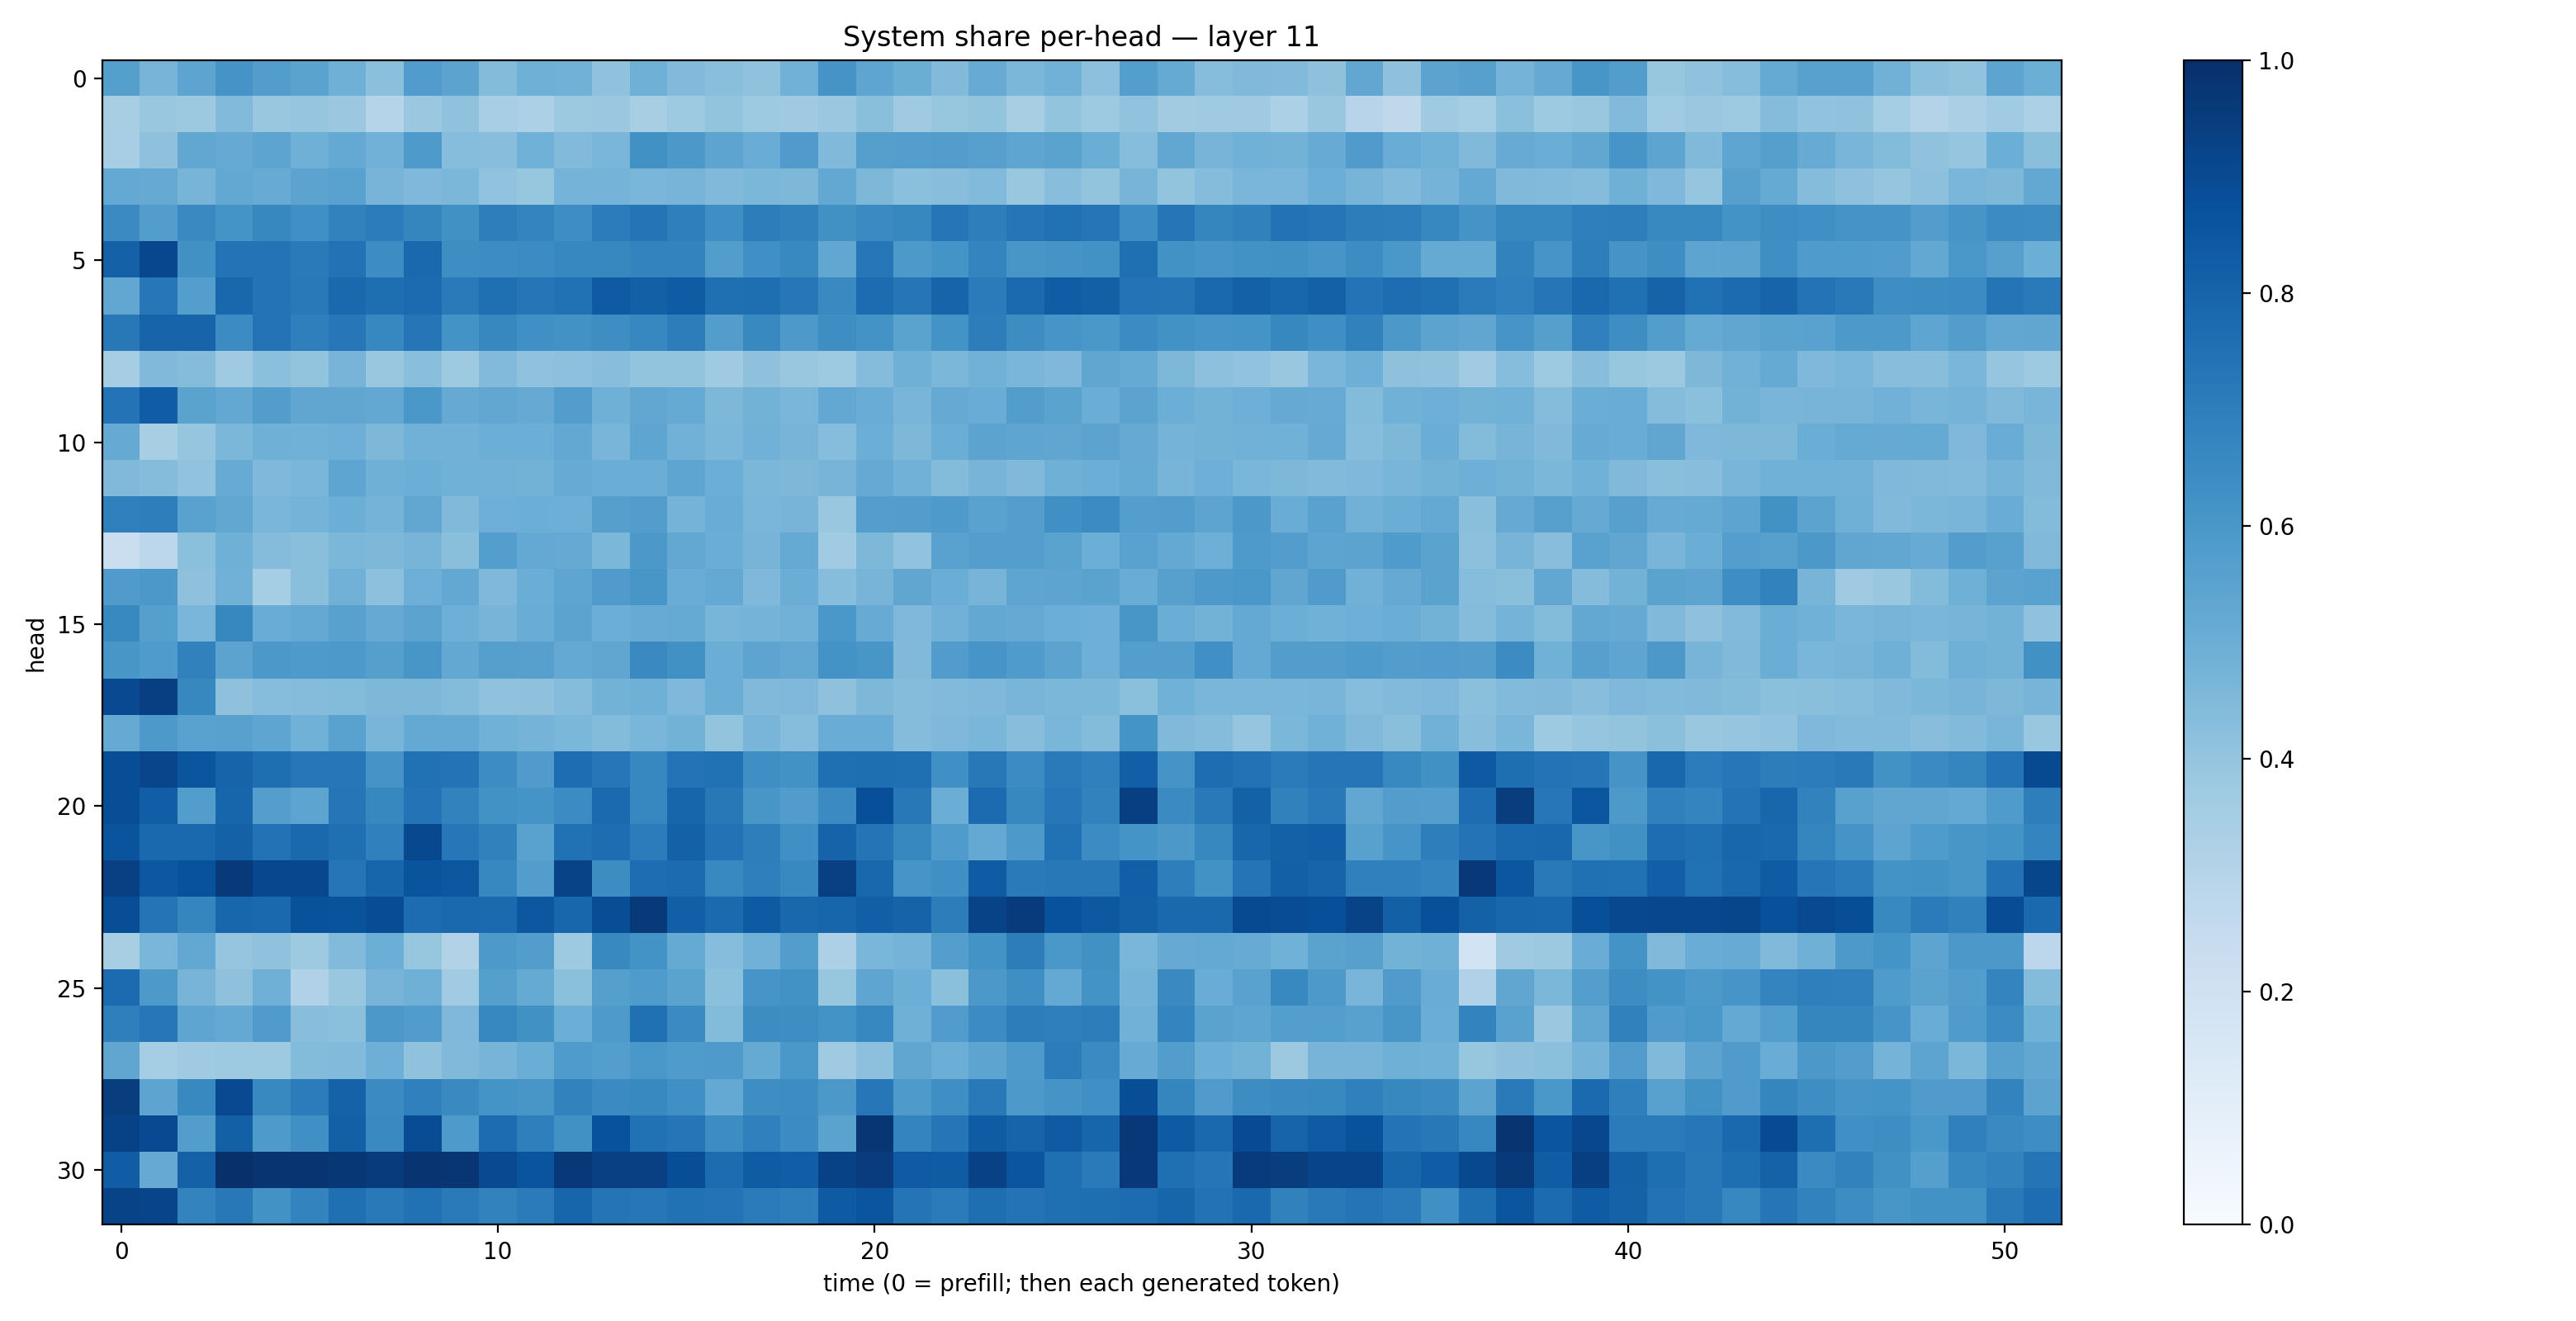

The file beside this chart, header and first rows:
0.5631125, 0.47163364, 0.53982604, 0.60962254, 0.5728849, 0.5479303, 0.48888943, 0.42047694, 0.5771037, 0.5447737, 0.43923178, 0.49210316, 0.48235986, 0.40747094, 0.4891389, 0.44480062, 0.42560565, 0.40649393, 0.48309824, 0.60971683, 0.53807414, 0.50006706, 0.44397444, 0.51104915
0.3412, 0.3875, 0.3765, 0.4436, 0.3895, 0.3957, 0.3789, 0.297, 0.3808, 0.4093, 0.347, 0.33, 0.3769, 0.3823, 0.341, 0.3717, 0.4012, 0.3743, 0.3695, 0.3801, 0.4249, 0.3674, 0.3916, 0.402
0.3444, 0.414, 0.5307, 0.5137, 0.5391, 0.489, 0.5226, 0.4818, 0.586, 0.4305, 0.4278, 0.4864, 0.4452, 0.4614, 0.6285, 0.5939, 0.5402, 0.5065, 0.5809, 0.4464, 0.5648, 0.5675, 0.5729, 0.5606
0.5209, 0.514, 0.4712, 0.527, 0.5085, 0.5443, 0.5513, 0.4701, 0.4523, 0.4606, 0.4041, 0.3919, 0.475, 0.4741, 0.4612, 0.4706, 0.4487, 0.4603, 0.4553, 0.5245, 0.456, 0.4218, 0.429, 0.4435
0.652, 0.5708, 0.6557, 0.6139, 0.663, 0.6302, 0.6822, 0.7032, 0.6712, 0.6254, 0.6955, 0.6743, 0.638, 0.7034, 0.7382, 0.6926, 0.6343, 0.701, 0.6845, 0.6266, 0.6488, 0.6639, 0.7278, 0.6983
0.8088, 0.9098, 0.6287, 0.7417, 0.7401, 0.7123, 0.7455, 0.6416, 0.7832, 0.6385, 0.6437, 0.6454, 0.6675, 0.6621, 0.679, 0.6796, 0.5709, 0.6311, 0.6601, 0.5304, 0.723, 0.5909, 0.6155, 0.6735
0.5298, 0.7245, 0.5691, 0.7881, 0.7397, 0.7181, 0.7851, 0.7608, 0.7725, 0.7127, 0.757, 0.7282, 0.7498, 0.8386, 0.8146, 0.8286, 0.7547, 0.7589, 0.7263, 0.6546, 0.7671, 0.7334, 0.8006, 0.7084
0.7213, 0.7988, 0.8005, 0.6475, 0.7416, 0.6933, 0.7242, 0.6657, 0.7316, 0.6187, 0.6629, 0.6326, 0.6219, 0.6399, 0.666, 0.7015, 0.5721, 0.6586, 0.5927, 0.6395, 0.6191, 0.5506, 0.62, 0.7019
0.3519, 0.4481, 0.4341, 0.3705, 0.4196, 0.4013, 0.4718, 0.3906, 0.4253, 0.3735, 0.4452, 0.4087, 0.4169, 0.4293, 0.4012, 0.3997, 0.3677, 0.4121, 0.3889, 0.3743, 0.4368, 0.4903, 0.458, 0.4842
0.7387, 0.8268, 0.5481, 0.5261, 0.5711, 0.5344, 0.5335, 0.5238, 0.6009, 0.5126, 0.5308, 0.5146, 0.5712, 0.4887, 0.5289, 0.5176, 0.4569, 0.4785, 0.4642, 0.5243, 0.5065, 0.467, 0.5138, 0.5043
0.5154, 0.3432, 0.396, 0.4603, 0.4893, 0.4882, 0.495, 0.4568, 0.4842, 0.4837, 0.4997, 0.4969, 0.5253, 0.4661, 0.5362, 0.4823, 0.4599, 0.4824, 0.472, 0.4306, 0.4998, 0.4551, 0.5015, 0.5457
0.4474, 0.4373, 0.4042, 0.5111, 0.4503, 0.4637, 0.536, 0.4912, 0.4993, 0.4862, 0.483, 0.4767, 0.5103, 0.5001, 0.5038, 0.5369, 0.4986, 0.4607, 0.4552, 0.4707, 0.5132, 0.4806, 0.4401, 0.4712
0.6909, 0.6978, 0.5513, 0.5303, 0.4644, 0.4734, 0.4987, 0.4736, 0.5295, 0.4471, 0.4927, 0.5, 0.4941, 0.5662, 0.5724, 0.4751, 0.5042, 0.4611, 0.4699, 0.3886, 0.5686, 0.5729, 0.5879, 0.5534
0.225, 0.2786, 0.4199, 0.4903, 0.4373, 0.4226, 0.4587, 0.4539, 0.4705, 0.4255, 0.5703, 0.5203, 0.5118, 0.4597, 0.5959, 0.5259, 0.5031, 0.47, 0.5187, 0.3666, 0.4563, 0.4046, 0.5544, 0.5685
0.5808, 0.5963, 0.4135, 0.481, 0.353, 0.4251, 0.4815, 0.4166, 0.4959, 0.5241, 0.4496, 0.5015, 0.5389, 0.5787, 0.602, 0.5067, 0.5201, 0.4507, 0.5031, 0.4303, 0.4694, 0.5341, 0.5018, 0.4721
0.6588, 0.5633, 0.4622, 0.663, 0.5074, 0.52, 0.5574, 0.5143, 0.5467, 0.4943, 0.472, 0.5041, 0.5461, 0.4973, 0.508, 0.5177, 0.4666, 0.4729, 0.4842, 0.6014, 0.5109, 0.4496, 0.4822, 0.5272
0.6027, 0.5823, 0.6873, 0.5449, 0.5959, 0.5871, 0.5925, 0.5647, 0.6029, 0.5268, 0.5636, 0.5622, 0.52, 0.5318, 0.6532, 0.6275, 0.5027, 0.5409, 0.5266, 0.6206, 0.6019, 0.4467, 0.5758, 0.6075
0.8991, 0.9408, 0.6632, 0.4108, 0.432, 0.4352, 0.4393, 0.4557, 0.4548, 0.4413, 0.4071, 0.4127, 0.4371, 0.4791, 0.4913, 0.4496, 0.5004, 0.4484, 0.4494, 0.4104, 0.4544, 0.4348, 0.4431, 0.4518
0.5138, 0.5931, 0.5519, 0.5571, 0.539, 0.4865, 0.5513, 0.4686, 0.5216, 0.5214, 0.4883, 0.4745, 0.4588, 0.44, 0.4648, 0.4799, 0.3991, 0.4656, 0.4306, 0.5054, 0.5061, 0.4351, 0.4506, 0.4611
0.8859, 0.9148, 0.8566, 0.7999, 0.7582, 0.7248, 0.7245, 0.6124, 0.7466, 0.7419, 0.6436, 0.5795, 0.7643, 0.7263, 0.6649, 0.7383, 0.7471, 0.6329, 0.6227, 0.7552, 0.7589, 0.7566, 0.6321, 0.7206
0.8829, 0.8231, 0.5738, 0.7966, 0.5669, 0.5395, 0.7313, 0.6608, 0.7398, 0.6812, 0.6228, 0.6166, 0.6454, 0.7762, 0.6671, 0.7956, 0.7211, 0.6042, 0.5748, 0.6485, 0.8815, 0.7218, 0.5015, 0.7699
0.8623, 0.7807, 0.7795, 0.8104, 0.7434, 0.7829, 0.7566, 0.6905, 0.9024, 0.7263, 0.6857, 0.5511, 0.7463, 0.7626, 0.706, 0.8111, 0.7427, 0.6969, 0.6324, 0.8042, 0.7374, 0.6638, 0.5835, 0.5199
0.9369, 0.8484, 0.87, 0.9582, 0.9094, 0.9065, 0.7281, 0.7961, 0.862, 0.85, 0.6671, 0.5715, 0.922, 0.6432, 0.7651, 0.7707, 0.657, 0.6948, 0.6594, 0.9354, 0.7865, 0.6081, 0.6316, 0.8315
0.8829, 0.7368, 0.6708, 0.7903, 0.7796, 0.8675, 0.8643, 0.888, 0.7695, 0.7818, 0.775, 0.8482, 0.7893, 0.8842, 0.9586, 0.8179, 0.7738, 0.8324, 0.7883, 0.7938, 0.8165, 0.8013, 0.7014, 0.9251
0.3411, 0.4627, 0.5243, 0.3959, 0.4083, 0.3738, 0.442, 0.4971, 0.3912, 0.3115, 0.5915, 0.5725, 0.3714, 0.6567, 0.618, 0.519, 0.4326, 0.4829, 0.5732, 0.3258, 0.4617, 0.4727, 0.5685, 0.6183
0.7716, 0.5917, 0.472, 0.4108, 0.4887, 0.3193, 0.3879, 0.4714, 0.4894, 0.3668, 0.5659, 0.5192, 0.4196, 0.5649, 0.5839, 0.55, 0.42, 0.607, 0.6226, 0.3933, 0.5383, 0.4995, 0.4213, 0.5965
0.6931, 0.7265, 0.5387, 0.5229, 0.5786, 0.4282, 0.4202, 0.5966, 0.5772, 0.451, 0.6676, 0.6261, 0.4972, 0.589, 0.7515, 0.6513, 0.4394, 0.6428, 0.6401, 0.6205, 0.6656, 0.4893, 0.5773, 0.6451
0.5322, 0.3549, 0.3688, 0.3715, 0.3736, 0.4391, 0.4433, 0.4948, 0.4072, 0.4479, 0.4708, 0.5033, 0.585, 0.5673, 0.5993, 0.5852, 0.586, 0.5171, 0.6011, 0.3691, 0.4168, 0.5335, 0.4992, 0.542
0.9481, 0.5413, 0.6577, 0.9021, 0.6564, 0.7037, 0.8048, 0.6491, 0.691, 0.6526, 0.6161, 0.6049, 0.682, 0.6497, 0.6597, 0.6318, 0.5221, 0.638, 0.6416, 0.5968, 0.723, 0.5873, 0.6352, 0.7157
0.9262, 0.8985, 0.5719, 0.8148, 0.5868, 0.6323, 0.8141, 0.6534, 0.8904, 0.5889, 0.7662, 0.6936, 0.6273, 0.8743, 0.7472, 0.7294, 0.6424, 0.6879, 0.6455, 0.5483, 0.9755, 0.6719, 0.7307, 0.8301
0.8259, 0.5156, 0.8109, 0.9945, 0.9836, 0.9782, 0.9718, 0.9543, 0.9786, 0.9743, 0.9019, 0.8617, 0.9668, 0.9351, 0.9352, 0.8841, 0.7686, 0.8306, 0.8207, 0.9262, 0.9509, 0.8398, 0.8309, 0.9332
0.9235, 0.9187, 0.6775, 0.7191, 0.6226, 0.6789, 0.7561, 0.7161, 0.7471, 0.7127, 0.6811, 0.7099, 0.7952, 0.7358, 0.7238, 0.7491, 0.7392, 0.7074, 0.6961, 0.834, 0.8564, 0.7347, 0.7076, 0.7594
